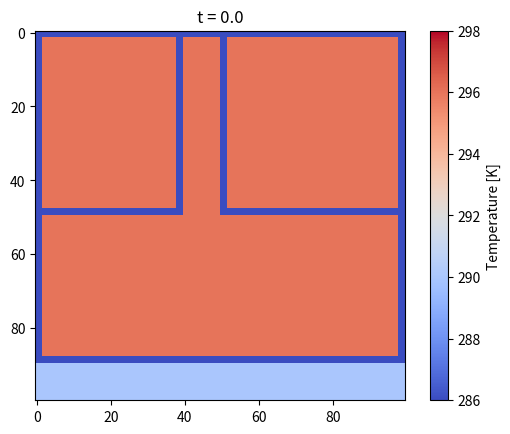

Write the Python code that produced this figure.
import numpy as np
import matplotlib.pyplot as plt
from matplotlib.colors import ListedColormap

#import seaborn as sns


class HeatingModel:
    def __init__(self, parameters: dict):
        self.parameters = parameters
        self.partial_matrix = {}
        self.result_matrix = np.zeros((100, 100))
        self.mask_matrix = np.zeros((100, 100))
        self.temp_matrix = np.zeros((100, 100))
        self.index = {"windows": 1, "walls": 2, "doors": 3, "radiators": 5}
        self.build_partial_matrix()
        self.build_result_matrix()
        self.build_result_matrix2()
        self.build_apartment()
        self.heatingData = []

        for key, val in parameters['rooms'].items():
            self.partial_matrix[key] = np.zeros((val['rowmax'] - val['rowmin'], val['colmax'] - val['colmin']))
            mask = parameters["mask"][key]
            self.partial_matrix[key][mask == 1] = 4
            self.result_matrix[val['rowmin']:val['rowmax'], val['colmin']:val['colmax']] = self.partial_matrix[key]
        for i in self.index:
            for key, val in self.parameters[i].items():
                self.result_matrix[val['rowmin']:val['rowmax'], val['colmin']:val['colmax']] = self.index[i]

    def build_partial_matrix(self):
        for room in self.parameters["rooms"].keys():
            coord = self.parameters["rooms"][room]
            if room not in self.partial_matrix.keys():
                self.partial_matrix[room] = np.zeros((coord["rowmax"]-coord["rowmin"], coord["colmax"]-coord["colmin"]))
                self.partial_matrix[room] = coord["init_func"](self.partial_matrix[room])
            else:
                self.partial_matrix[room] = self.result_matrix[coord["rowmin"]: coord["rowmax"],
                                            coord["colmin"]: coord["colmax"]]


    def build_result_matrix(self):
        for room in self.parameters["rooms"].keys():
            coord = self.parameters["rooms"][room]
            self.result_matrix[coord["rowmin"]:coord["rowmax"], coord["colmin"]:coord["colmax"]] = self.partial_matrix[room]

    def build_result_matrix2(self):
        for room in self.parameters["rooms"].keys():
            coord = self.parameters["rooms"][room]
            self.temp_matrix[coord["rowmin"]:coord["rowmax"], coord["colmin"]:coord["colmax"]] += coord["temp"]

    def build_mask_matrix(self):
        counter = 1
        for radiators in self.parameters["radiators"].keys():
            coord = self.parameters["radiators"][radiators]
            self.mask_matrix[coord["rowmin"]:coord["rowmax"], coord["colmin"]:coord["colmax"]] = counter
            counter += 1



    def evolve_in_unit_timestep(self, dt: float):
        coefficient = self.parameters["diffusion_coeff"] * dt / self.parameters["domain"]["dx"] ** 2
        force_term_full = self.parameters["force_term"](self.parameters["domain"]["grid"],
                                                    self.parameters["current_time"],
                                                    self.mask_matrix)

        for key in self.parameters["windows"].keys():
            self.result_matrix[
                self.parameters["windows"][key]["rowmin"]: self.parameters["windows"][key]["rowmax"],
                self.parameters["windows"][key]["colmin"]: self.parameters["windows"][key]["colmax"]
            ] = self.parameters["window_temp"](self.parameters["current_time"])
        self.build_partial_matrix()
        for key in self.parameters["rooms"].keys():
            if np.mean(self.partial_matrix[key]) > self.parameters["rooms"][key]["temp"]:
                force_term_full[
                    self.parameters["rooms"][key]["rowmin"] + 1: self.parameters["rooms"][key]["rowmax"] - 1,
                    self.parameters["rooms"][key]["colmin"] + 1: self.parameters["rooms"][key]["colmax"] - 1
                ] = 0
            self.partial_matrix[key][1:-1, 1:-1] += coefficient * (self.partial_matrix[key][0:-2, 1:-1] +
                                                     self.partial_matrix[key][2:, 1:-1] +
                                                     self.partial_matrix[key][1:-1, 0:-2] +
                                                     self.partial_matrix[key][1:-1, 2:] -
                                                     4*self.partial_matrix[key][1:-1, 1:-1]) + \
                                                    force_term_full[
                                                        self.parameters["rooms"][key]["rowmin"]+1: self.parameters["rooms"][key]["rowmax"]-1,
                                                        self.parameters["rooms"][key]["colmin"]+1: self.parameters["rooms"][key]["colmax"]-1
                                                    ]
            self.partial_matrix[key][0, :] = self.partial_matrix[key][1, :]
            self.partial_matrix[key][-1, :] = self.partial_matrix[key][-2, :]
            self.partial_matrix[key][:, 0] = self.partial_matrix[key][:, 1]
            self.partial_matrix[key][:, -1] = self.partial_matrix[key][:, -2]
        self.build_result_matrix()
        for key in self.parameters["doors"].keys():
            self.result_matrix[
                self.parameters["doors"][key]["rowmin"]: self.parameters["doors"][key]["rowmax"],
                self.parameters["doors"][key]["colmin"]: self.parameters["doors"][key]["colmax"]
            ] = np.mean(self.result_matrix[
                            self.parameters["doors"][key]["rowmin"]: self.parameters["doors"][key]["rowmax"],
                            self.parameters["doors"][key]["colmin"]: self.parameters["doors"][key]["colmax"]
                        ]
                        )
        self.build_partial_matrix()
        self.heatingData.append(np.sum(force_term_full))
        self.parameters["current_time"] += dt
        return self

    def evolve(self, n_steps: int, dt: float):
        for _ in tqdm.tqdm(range(n_steps), desc="TIME STEPS"):
            self.evolve_in_unit_timestep(dt)
        self.heatingData = np.cumsum(self.heatingData)
        return self

    def build_apartment(self):
        return self.result_matrix

if __name__ == '__main__':
    apartment = {
        "rooms": { #rooms
            "A1": {
                "rowmin": 2, "rowmax": 48, "colmin": 2, "colmax": 38, "init_func": lambda x: 295 + np.random.random(x.shape), "temp": 296
            },
            "A2": {
                "rowmin": 2, "rowmax": 48, "colmin": 52, "colmax": 98, "init_func": lambda x: 298 + np.random.random(x.shape), "temp": 296
            },
            "A3": {
                "rowmin": 2, "rowmax": 50, "colmin": 40, "colmax": 50, "init_func": lambda x: 297 + np.random.random(x.shape), "temp": 296
            },
            "A4": {
                "rowmin": 50, "rowmax": 88, "colmin": 2, "colmax": 98, "init_func": lambda x: 296 + np.random.random(x.shape), "temp": 296
            },
            "A5": {
                "rowmin": 90, "rowmax": 100, "colmin": 0, "colmax": 100, "init_func": lambda x: 286 + np.random.random(x.shape), "temp": 290
            }
        },
        "mask": {"A1": 1, "A2": 1, "A3": 1, "A4": 1, "A5": 0},
        "radiators": {
            'R1': {
                "rowmin": 47, "rowmax": 48, "colmin": 20, "colmax": 27, "mask_values": 1
            },
            'R2': {
                "rowmin": 20, "rowmax": 30, "colmin": 97, "colmax": 98, "mask_values": 2
            },
            'R3': {
                "rowmin": 87, "rowmax": 88, "colmin": 30, "colmax": 45, "mask_values": 3
            },
            'R4': {
                "rowmin": 2, "rowmax": 3, "colmin": 44, "colmax": 46, "mask_values": 4
            }
        },
        "walls": { #walls
            'W1': {
                "rowmin": 0, "rowmax": 2, "colmin": 0, "colmax": 100
            },
            'W2': {
                "rowmin": 2, "rowmax": 20, "colmin": 0, "colmax": 2
            },
            'W3': {
                "rowmin": 28, "rowmax": 60, "colmin": 0, "colmax": 2
            },
            'W4': {
                "rowmin": 70, "rowmax": 88, "colmin": 0, "colmax": 2
            },
            'W5': {
                "rowmin": 2, "rowmax": 20, "colmin": 98, "colmax": 100
            },
            'W6': {
                "rowmin": 28, "rowmax": 60, "colmin": 98, "colmax": 100
            },
            'W7': {
                "rowmin": 70, "rowmax": 88, "colmin": 98, "colmax": 100
            },
            'W8': {
                "rowmin": 88, "rowmax": 90, "colmin": 0, "colmax": 60
            },
            'W9': {
                "rowmin": 88, "rowmax": 90, "colmin": 65, "colmax": 100
            },
            'W10': {
                "rowmin": 48, "rowmax": 50, "colmin": 2, "colmax": 38
            },
            'W11': {
                "rowmin": 48, "rowmax": 50, "colmin": 52, "colmax": 98
            },
            'W12': {
                "rowmin": 2, "rowmax": 20, "colmin": 38, "colmax": 40
            },
            'W13': {
                "rowmin": 25, "rowmax": 50, "colmin": 38, "colmax": 40
            },
            'W14': {
                "rowmin": 2, "rowmax": 20, "colmin": 50, "colmax": 52
            },
            'W15': {
                "rowmin": 25, "rowmax": 50, "colmin": 50, "colmax": 52
            },
            'W16': {
                "rowmin": 48, "rowmax": 50, "colmin": 52, "colmax": 98
            }
        },
        "windows": {
            'O1': {
                "rowmin": 20, "rowmax": 28, "colmin": 0, "colmax": 2
            },
            'O2': {
                "rowmin": 60, "rowmax": 70, "colmin": 0, "colmax": 2
            },
            'O3': {
                "rowmin": 20, "rowmax": 28, "colmin": 98, "colmax": 100
            },
            'O4': {
                "rowmin": 60, "rowmax": 70, "colmin": 98, "colmax": 100
            }
        },
        "doors": {
            'D1': {
                "rowmin": 88, "rowmax": 90, "colmin": 60, "colmax": 65
            },
            'D2': {
                "rowmin": 20, "rowmax": 25, "colmin": 38, "colmax": 40
            },
            'D3': {
                "rowmin": 20, "rowmax": 25, "colmin": 50, "colmax": 52
            }
        },
        "domain": {
            "grid": np.meshgrid(np.linspace(-1,1,101),np.linspace(-1,1,101))[0], "dx": 1
        },
        "force_term": lambda x,t,mask: np.where(
            mask == 1, (np.sin(24*t/3600)**2 + 2)/10, np.where(
                mask == 2, (np.sin(24*t/3600)**2 + 1)/10, np.where(
                    mask == 3, (np.sin(24*t/3600)**2 + 1)/10, np.where(
                        mask == 4, (np.sin(24*t/3600)**2 + 1)/10, 0
                        )
                    )
                )
            ),
        "window_temp": lambda t: 280 - 10*np.sin(24*t/3600),
        "diffusion": 0.1,
        "current_time": 0.0
    }
    cmap = ListedColormap(['white', 'blue', 'black', 'brown', 'floralwhite', 'red'])

    model = HeatingModel(apartment)
    plt.imshow(model.build_apartment(), cmap=cmap)
    plt.show()
    apartment_matrix = model.temp_matrix
    temperature_min = 286
    temperature_max = 298
    apartment_matrix = np.clip(apartment_matrix, temperature_min, temperature_max)

    plt.imshow(apartment_matrix, cmap=plt.get_cmap("coolwarm"), vmin=temperature_min, vmax=temperature_max)
    plt.title(f"t = {model.parameters['current_time']}")
    plt.colorbar().set_label("Temperature [K]")
    plt.show()